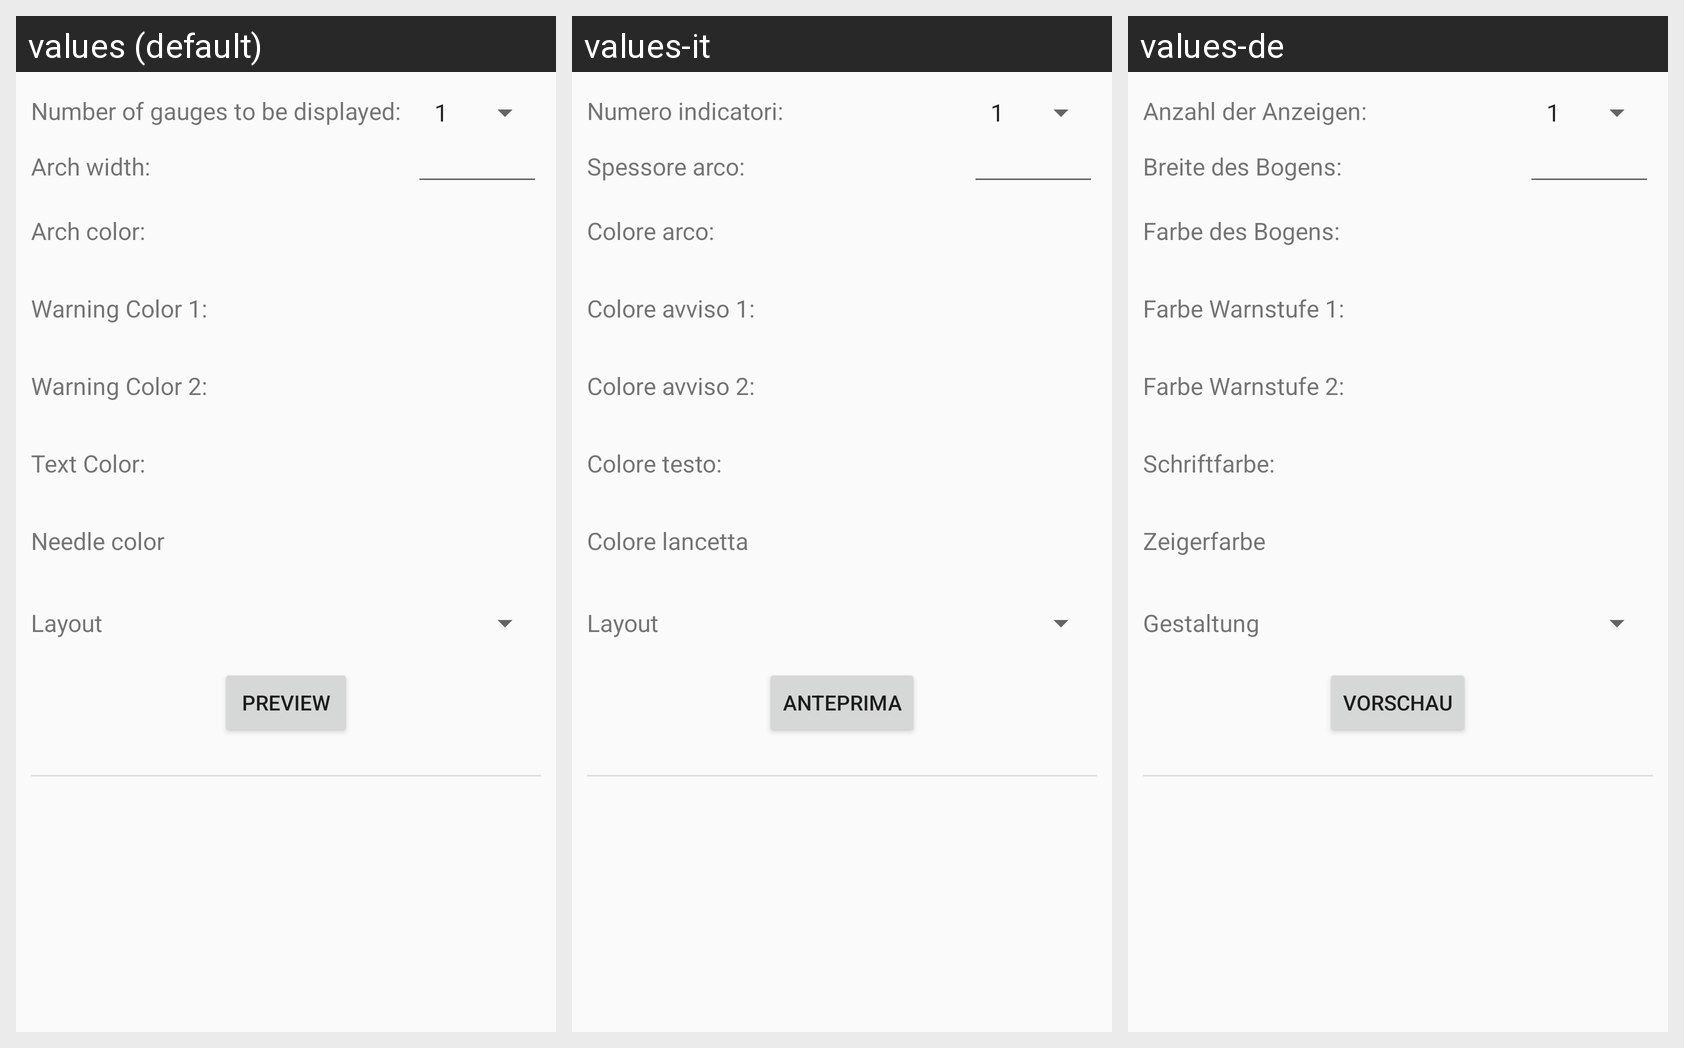

The Android screen above is rendered under several locales of the same app. Produce the string resources it draws, with the default and per-locale values.
Android screen res/layout/mysettings.xml rendered under 3 locales, left to right: values (default), values-it, values-de. Device: Nexus 5 (rendered at 1080×1920; each locale shown at half size, 540×960, under a caption strip naming it); theme AppTheme.
Strings drawn on this screen, with the default value and each locale's value (text and hints the layout hard-codes, and strings that could not be matched under every locale, appear in the picture but are not listed):

gauge_counter
  values: Number of gauges to be displayed:
  values-it: Numero indicatori:
  values-de: Anzahl der Anzeigen:

arch_width
  values: Arch width:
  values-it: Spessore arco:
  values-de: Breite des Bogens:

arch_color
  values: Arch color:
  values-it: Colore arco:
  values-de: Farbe des Bogens:

warn1_color
  values: Warning Color 1:
  values-it: Colore avviso 1:
  values-de: Farbe Warnstufe 1:

warn2_color
  values: Warning Color 2:
  values-it: Colore avviso 2:
  values-de: Farbe Warnstufe 2:

text_color
  values: Text Color:
  values-it: Colore testo:
  values-de: Schriftfarbe:

needle_color
  values: Needle color
  values-it: Colore lancetta
  values-de: Zeigerfarbe

layout_style
  values: Layout
  values-it: Layout
  values-de: Gestaltung

preview
  values: Preview
  values-it: Anteprima
  values-de: Vorschau
